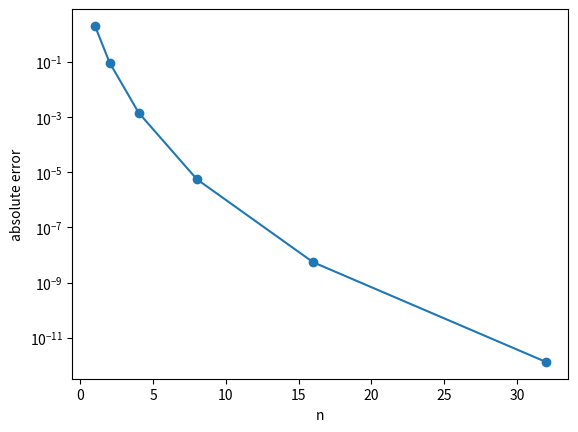

The matplotlib source for this figure:
"""
 This script tests Romberg integration for approximating integrals.
 The first column of the Romberg table is built with the composite
 trapezoidal rule and the remaining columns come from Richardson
 extrapolation.  The error in the diagonal entries is plotted as the
 number of panels is increased.
"""

#############################################
"""
Copyright (C) 2026  Adrianna M. Gillman

    This program is free software: you can redistribute it and/or modify
    it under the terms of the GNU General Public License as published by
    the Free Software Foundation, either version 3 of the License, or
    (at your option) any later version.

    This program is distributed in the hope that it will be useful,
    but WITHOUT ANY WARRANTY; without even the implied warranty of
    MERCHANTABILITY or FITNESS FOR A PARTICULAR PURPOSE.  See the
    GNU General Public License for more details.

    You should have received a copy of the GNU General Public License
    along with this program.  If not, see <https://www.gnu.org/licenses/>.
"""
#############################################




import matplotlib.pyplot as plt
import numpy as np


def driver():

    f = lambda x: np.sin(x)
    a = 0
    b = np.pi

    # exact integral
    I_ex = 2

    nrefine = 5

# number of panels: 1, 2, 4, ..., 2^nrefine
    ntest = 2**np.arange(0,nrefine+1)

    Rom = rombergTrap(a,b,nrefine,f)

# column j is only filled from row j down
    for j in range(0,nrefine+1):
        print('absolute error in column', j, '= ', abs(I_ex-Rom[j:,j]))

    err = abs(I_ex-np.diag(Rom))

    print('absolute error of best approximation at each order = ', err)

    plt.semilogy(ntest,err,'o-')
    plt.xlabel('n')
    plt.ylabel('absolute error')
    plt.show()


def rombergTrap(a,b,nrefine,f):
# number of panels: 1, 2, 4, ..., 2^nrefine
    ntest = 2**np.arange(0,nrefine+1)

    nn = len(ntest)

    Rom = np.zeros((nn,nn))

# first column: composite trapezoidal rule with n panels
    for j in range(0,nn):
        Rom[j,0] = CompTrap(a,b,ntest[j],f)

# remaining columns: Richardson extrapolation
    for j in range(1,nn):
        for i in range(j,nn):
            Rom[i,j] = Rom[i,j-1] + (Rom[i,j-1]-Rom[i-1,j-1])/(4**j-1)

    return Rom


def CompTrap(a,b,n,f):
    h = (b-a)/n
    xnode = a+np.arange(0,n+1)*h

    I_trap = h*f(xnode[0])*1/2

    for j in range(1,n):
         I_trap = I_trap+h*f(xnode[j])
    I_trap= I_trap + 1/2*h*f(xnode[n])

    return I_trap




driver()
